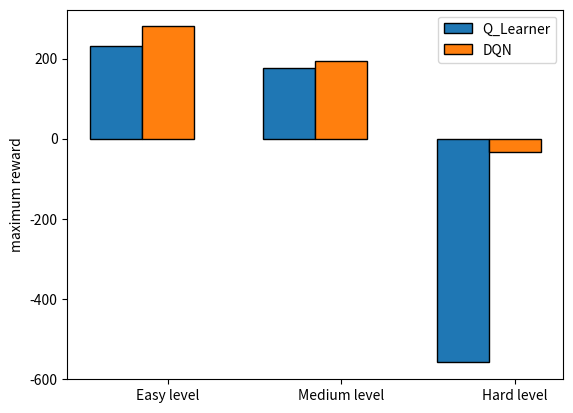

Python code for this plot: (Note: this script raises an exception after producing the figure.)
# libraries
import numpy as np
import matplotlib.pyplot as plt
 
# width of the bars
barWidth = 0.3
 
# Choose the height of the blue bars
barsQ = [232, 176, -559]
 
# Choose the height of the cyan bars
barsDQN = [280, 193, -34]
 

# The x position of bars
r1 = np.arange(len(barsQ))
r2 = [x + barWidth for x in r1]
 
# Create blue bars
plt.bar(r1, barsQ, width = barWidth,  edgecolor = 'black', capsize=7, label='Q_Learner')
 
# Create cyan bars
plt.bar(r2, barsDQN, width = barWidth, edgecolor = 'black', capsize=7, label='DQN')
 
# general layout
plt.xticks([r + barWidth for r in range(len(barsQ))], ['Easy level', 'Medium level', 'Hard level'])
plt.ylabel('maximum reward')

plt.legend()
 
# Show graphic
plt.savefig("exercise_2_1/data/jupyter/level-summary.png")